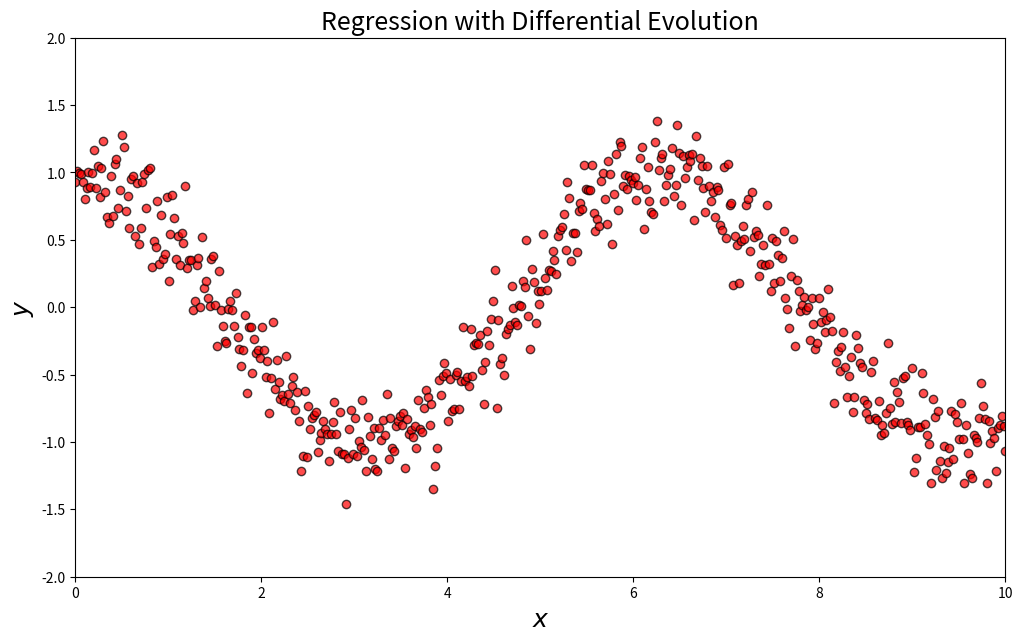

Python code for this plot: (Note: this script raises an exception after producing the figure.)
# -*- coding: utf-8 -*-
"""
Created on Thu Nov  5 13:48:54 2020

[redacted]
"""

# -----------------------------------------------------------------------------
# Imports
# -----------------------------------------------------------------------------

import numpy as np
import matplotlib.pyplot as plt


# -----------------------------------------------------------------------------
# Differential evolution
# -----------------------------------------------------------------------------

def de(f, bounds, mut=0.8, cross_prob=0.7, pop_size=20, n_iter=1000):
    """
    Differential evolution.
    
    :param f:                   function to be optimized
    :param bound:               search range
    :param mut:                 mutation range
    :param cross_prob:          cross probability
    :param pop_size:            size of the population
    :n_iter:                    number of iterations
    """
    dimensions = len(bounds)
    pop = np.random.rand(pop_size, dimensions)
    min_b, max_b = np.asarray(bounds).T
    diff = np.fabs(min_b - max_b)
    # denormalize population
    pop_denorm = min_b + pop * diff
    
    # compute initial fitness
    fitness = np.asarray([f(ind) for ind in pop_denorm])
    best_idx = np.argmin(fitness)
    
    # perform evolution steps
    for i in range(n_iter):
        # for each individual in the population
        for j in range(pop_size):
            # choose three random individuals for each individual
            idxs = [idx for idx in range(pop_size) if idx != j]
            a, b, c = pop[np.random.choice(idxs, 3, replace = False)]
            mutant = np.clip(a + mut * (b - c), 0, 1)
            cross_points = np.random.rand(dimensions) < cross_prob
            
            if not np.any(cross_points):
                cross_points[np.random.randint(0, dimensions)] = True
                
            trial = np.where(cross_points, mutant, pop[j])
            trial_denorm = min_b + trial * diff
            fitness_trial = f(trial_denorm)
            
            # replace with trial individual if it is better
            if fitness_trial < fitness[j]:
                fitness[j] = fitness_trial
                pop[j] = trial
                
                if fitness_trial < fitness[best_idx]:
                    best_idx = j
                    
        yield min_b + pop * diff, fitness, best_idx
        

# -----------------------------------------------------------------------------
# Model and cost function
# -----------------------------------------------------------------------------

def model_func(x, w):
    """
    Model function.
    """
    return w[0] + w[1] * x + w[2] * x**2 + \
        w[3] * x**3 + w[4] * x**4 + w[5] * x**5


def rmse(w):
    """
    Root mean squared error function.
    """
    y_pred = model_func(X, w)
    return np.sqrt(sum((y - y_pred)**2) / len(y))


# -----------------------------------------------------------------------------
# Main
# -----------------------------------------------------------------------------

if __name__ == "__main__":
    # generate data    
    X = np.linspace(0, 10, 500)
    y = np.cos(X) + np.random.normal(0, 0.2, 500)

    # compute results
    result = list(de(rmse, [(-5, 5)] * 6, n_iter=1500))
    
    # plot results
    for i in range(0, len(result), 20):
        fig, ax = plt.subplots(figsize=(12.00, 7.00))
        ax.set_xlim([0, 10])
        ax.set_ylim([-2, 2])
        ax.scatter(X, y, c="red", edgecolor="k", alpha=0.7)
        
        ax.set_title("Regression with Differential Evolution", fontsize=18)
        # axis labels
        ax.set_xlabel("$x$", fontsize=18)
        ax.set_ylabel("$y$", fontsize=18)
        
        # draw major grid
        ax.grid(b=True, which="major", color="lightgray", zorder=5)
            
        pop, fit, idx = result[i]
        
        for ind in pop:
            data = model_func(X, ind)
            ax.plot(X, data, "k", alpha=0.7)
            
        plt.show()
        plt.close(fig)
